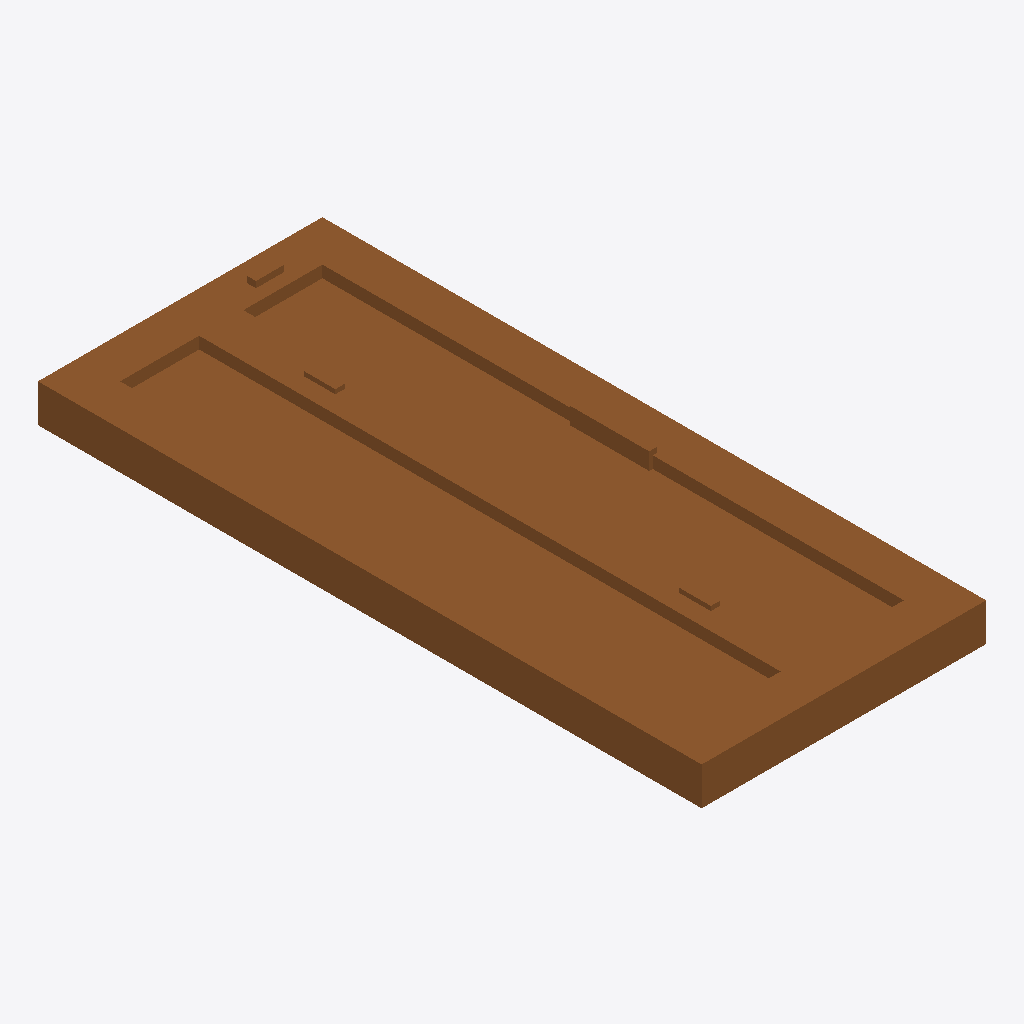
Isometric view of an IFC building model (IFC-SPF (STEP), schema IFC4, length unit millimetre), seen from the south-west, elements coloured by IFC class: 1 door (brown).
Extent 0.9 m × 2.1 m × 0.2 m (x, y, z). Storeys (1): Storey at 0.00 m. Elements (1): 1 IfcDoor.

HEADER;
FILE_DESCRIPTION(('ViewDefinition [CoordinationView]'),'2;1');
FILE_NAME('','2026-06-29T14:16:35',(''),(''),'IfcOpenShell 0.8.5-1c5b825','IfcOpenShell 0.8.5-1c5b825','');
FILE_SCHEMA(('IFC4'));
ENDSEC;
DATA;
#17=IFCPROJECT('0DvjQgbmnFePh$KIYU6G3X',#16,'FormX Door Golden Templates v2',$,$,$,$,(#10),#5);
#23=IFCSITE('1D8x0ae5n7vAr2WEQpMN4n',#16,'Site',$,$,#22,$,$,.ELEMENT.,$,$,$,$,$);
#29=IFCBUILDING('0bp5pdP_H5tenO4FOpUmjn',#16,'Building',$,$,#28,$,$,.ELEMENT.,$,$,$);
#35=IFCBUILDINGSTOREY('2gJcgYa8z9MwGLOMxprRGf',#16,'Storey',$,$,#34,$,$,.ELEMENT.,$);
#260=IFCDOOR('3xI2q7TIL8Zxsnl3T55E7t',#16,'DOOR_INTERIOR_BIFOLDING_2_PANEL','Interior bifolding door — two framed folding leaves + fold hinges',$,#259,#250,$,2100.0,900.0,.DOOR.,.DOUBLE_DOOR_FOLDING.,$);
ENDSEC;
